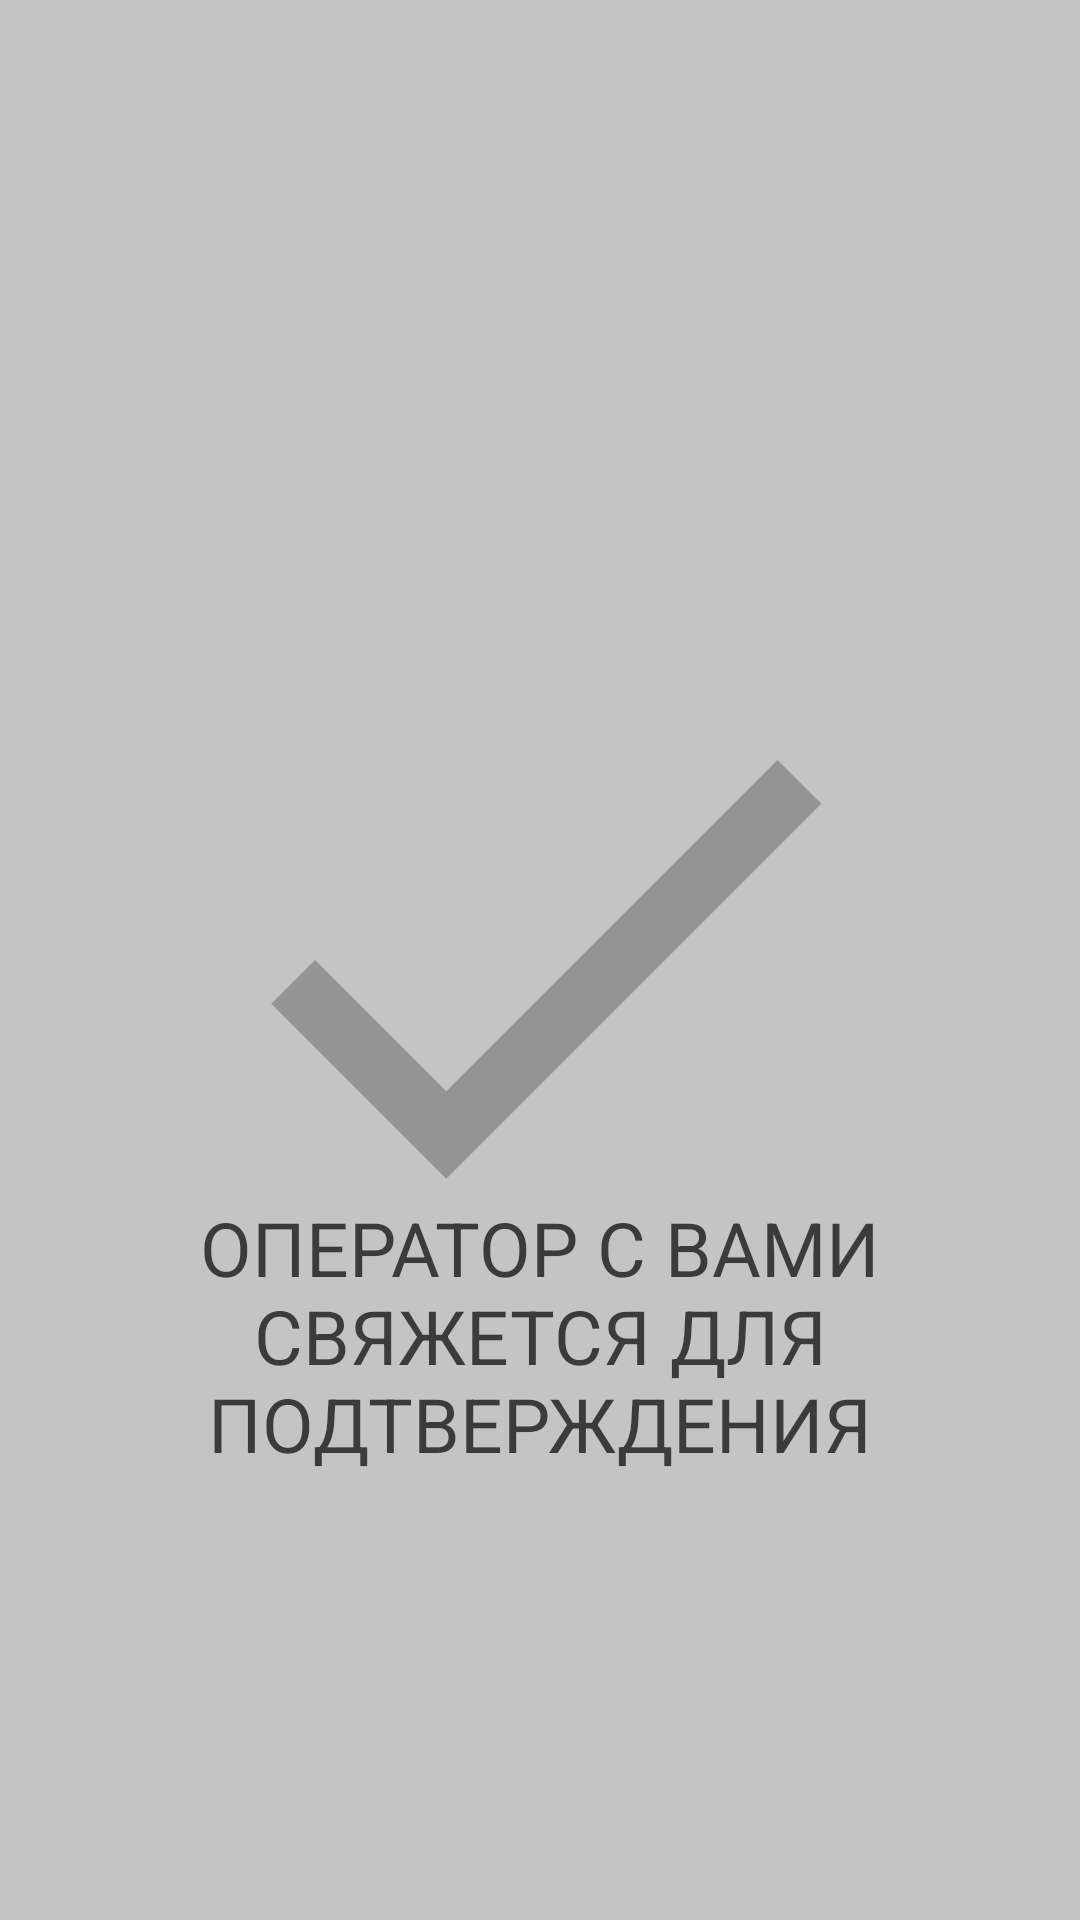

The Android layout XML behind this screen, and the referenced resources:
<!-- AndroidManifest.xml: application theme Theme.ExhaustWear -->
<!-- res/layout/fragment_placed_order.xml -->
<?xml version="1.0" encoding="utf-8"?>
<FrameLayout xmlns:android="http://schemas.android.com/apk/res/android"
    xmlns:tools="http://schemas.android.com/tools"
    android:layout_width="match_parent"
    android:layout_height="match_parent"
    xmlns:app="http://schemas.android.com/apk/res-auto"
    android:background="@color/greys"
    tools:context=".views.fragments.cart.PlacedOrderFragment">

    <androidx.constraintlayout.widget.ConstraintLayout
        android:id="@+id/constraint1"
        android:layout_width="match_parent"
        android:layout_height="match_parent"
        >

        <ImageView
            android:id="@+id/imageView"
            android:layout_width="wrap_content"
            android:layout_height="wrap_content"
            android:src="@drawable/ic_baseline_done_for_cart"
            app:layout_constraintBottom_toBottomOf="parent"
            app:layout_constraintEnd_toEndOf="parent"
            app:layout_constraintStart_toStartOf="parent"
            app:layout_constraintTop_toTopOf="parent" />

        <TextView
            android:layout_width="wrap_content"
            android:layout_height="wrap_content"
            android:text="@string/after_making_an_order"
            android:textAllCaps="true"
            android:textColor="@color/card_background"
            android:textAlignment="center"
            android:textSize="25sp"
            app:layout_constraintBottom_toBottomOf="@+id/imageView"
            app:layout_constraintEnd_toEndOf="parent"
            app:layout_constraintStart_toStartOf="parent"
            app:layout_constraintTop_toBottomOf="@+id/imageView" />


    </androidx.constraintlayout.widget.ConstraintLayout>

</FrameLayout>
<!-- resources referenced by this layout -->
<resources>
  <color name="card_background">#D01C1C1C</color>
  <color name="greys">#c4c4c4</color>
  <!-- drawable ic_baseline_done_for_cart (drawable) -->
  <vector android:height="250dp" android:tint="#959494"
      android:viewportHeight="24" android:viewportWidth="24"
      android:width="250dp" xmlns:android="http://schemas.android.com/apk/res/android">
      <path android:fillColor="@android:color/white" android:pathData="M9,16.2L4.8,12l-1.4,1.4L9,19 21,7l-1.4,-1.4L9,16.2z"/>
  </vector>
  <string name="after_making_an_order">Оператор с Вами свяжется для подтверждения</string>
  <style name="Theme.ExhaustWear" parent="Theme.AppCompat.Light.NoActionBar">
          
          <item name="colorPrimary">@color/green</item>
          <item name="colorPrimaryVariant">@color/black</item>
          <item name="colorOnPrimary">@color/white</item>
          
          
          <item name="android:statusBarColor">@color/dirtyGreen</item>
          
      </style>
  <color name="green">#009944</color>
  <color name="black">#FF000000</color>
  <color name="white">#FFFFFFFF</color>
  <color name="dirtyGreen">#0A8841</color>
</resources>
